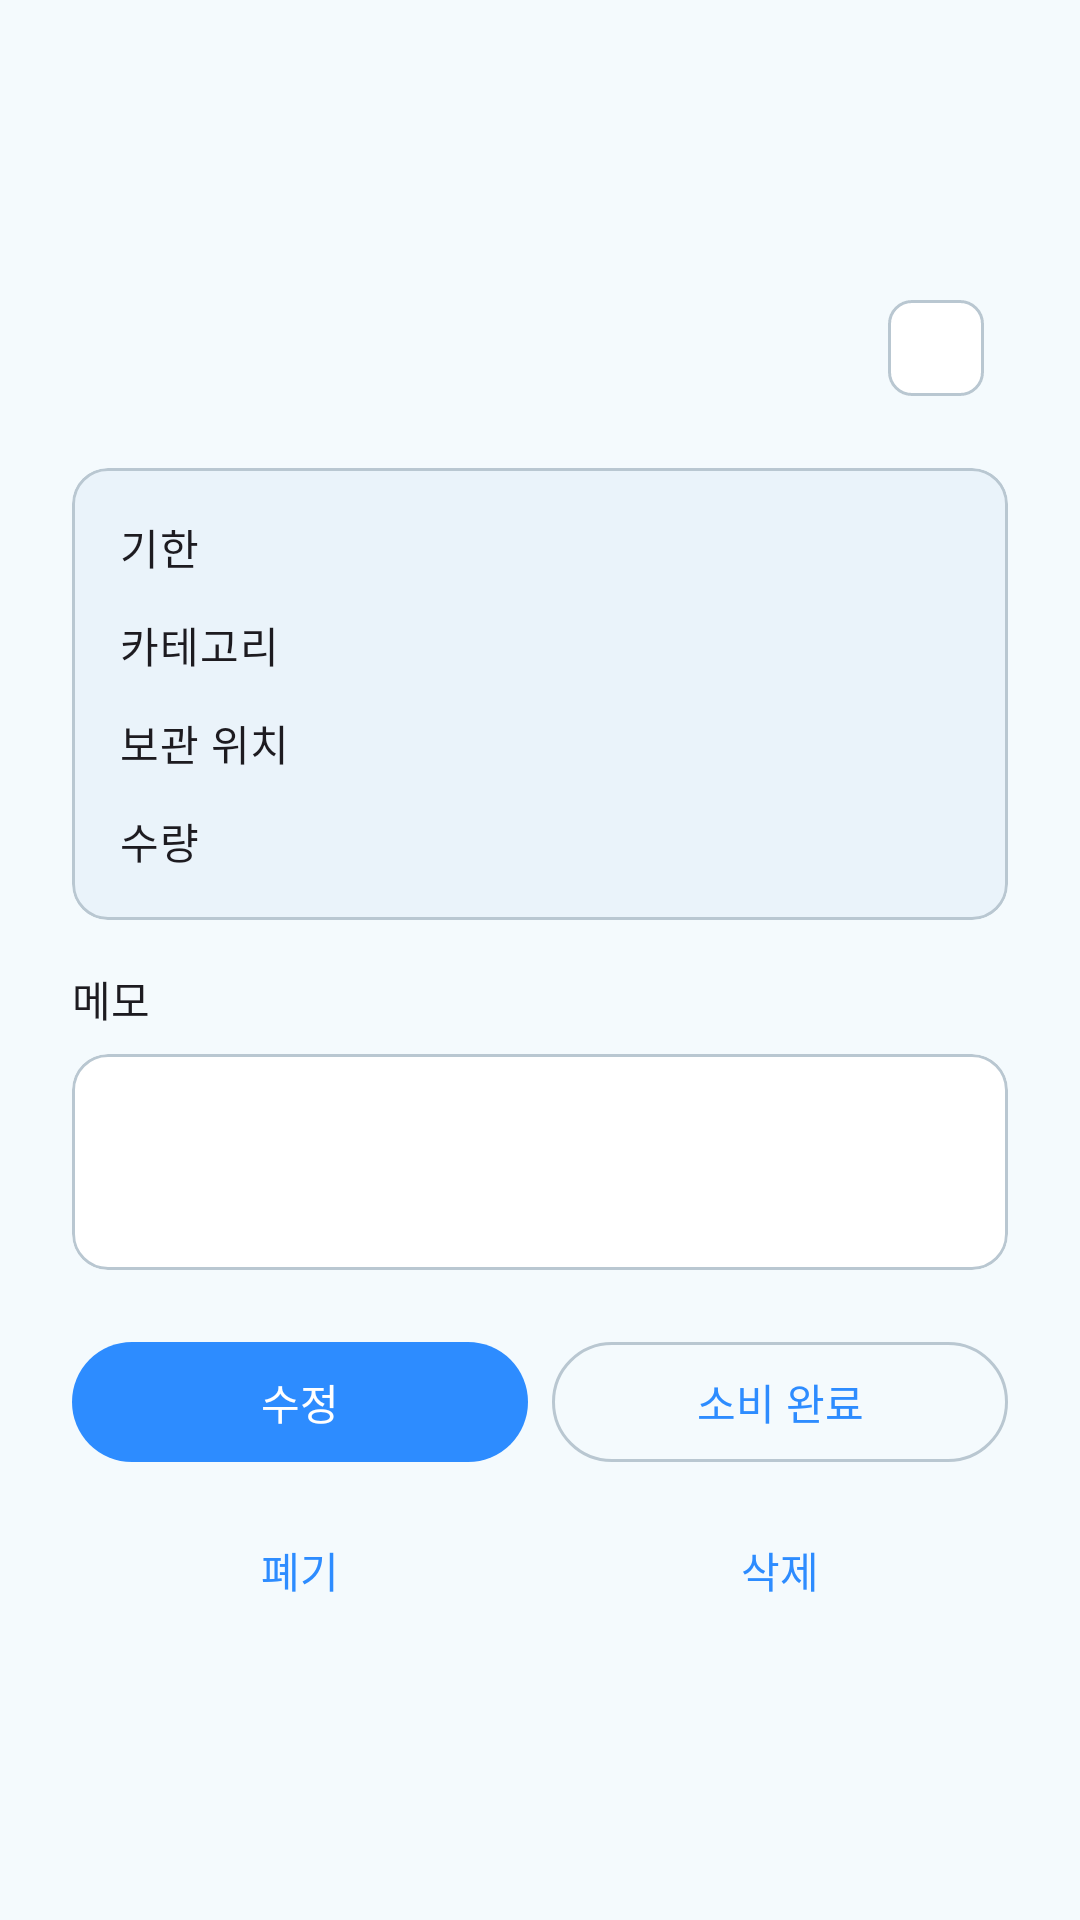

Reconstruct the res/layout file that produces this screen, plus the resources it refers to.
<!-- AndroidManifest.xml: application theme Theme.RefrigeratorReminder -->
<!-- res/layout/bottom_sheet_pantry_item_detail.xml -->
<?xml version="1.0" encoding="utf-8"?>
<androidx.core.widget.NestedScrollView xmlns:android="http://schemas.android.com/apk/res/android"
    xmlns:app="http://schemas.android.com/apk/res-auto"
    android:layout_width="match_parent"
    android:layout_height="wrap_content"
    android:fillViewport="true">

    <LinearLayout
        android:layout_width="match_parent"
        android:layout_height="wrap_content"
        android:orientation="vertical"
        android:paddingStart="24dp"
        android:paddingTop="20dp"
        android:paddingEnd="24dp"
        android:paddingBottom="24dp">

        <LinearLayout
            android:layout_width="match_parent"
            android:layout_height="wrap_content"
            android:gravity="center_vertical"
            android:orientation="horizontal">

            <FrameLayout
                android:id="@+id/layout_ingredient_icon"
                android:layout_width="56dp"
                android:layout_height="56dp"
                android:layout_marginEnd="16dp"
                android:background="@drawable/bg_ingredient_icon_container"
                android:padding="12dp">

                <ImageView
                    android:id="@+id/image_ingredient"
                    android:layout_width="match_parent"
                    android:layout_height="match_parent"
                    android:scaleType="fitCenter" />
            </FrameLayout>

            <LinearLayout
                android:layout_width="0dp"
                android:layout_height="wrap_content"
                android:layout_weight="1"
                android:orientation="vertical">

                <TextView
                    android:id="@+id/text_name"
                    android:layout_width="wrap_content"
                    android:layout_height="wrap_content"
                    android:textAppearance="@style/TextAppearance.Material3.TitleLarge" />

                <TextView
                    android:id="@+id/text_meta"
                    android:layout_width="wrap_content"
                    android:layout_height="wrap_content"
                    android:layout_marginTop="4dp"
                    android:textAppearance="@style/TextAppearance.Material3.BodyMedium" />
            </LinearLayout>
        </LinearLayout>

        <LinearLayout
            android:layout_width="match_parent"
            android:layout_height="wrap_content"
            android:layout_marginTop="16dp"
            android:gravity="center_vertical"
            android:orientation="horizontal">

            <ImageView
                android:id="@+id/image_risk"
                android:layout_width="20dp"
                android:layout_height="20dp"
                android:layout_marginEnd="8dp"
                android:scaleType="fitCenter" />

            <TextView
                android:id="@+id/text_days"
                android:layout_width="0dp"
                android:layout_height="wrap_content"
                android:layout_weight="1"
                android:textAppearance="@style/TextAppearance.Material3.LabelLarge" />

            <com.google.android.material.chip.Chip
                android:id="@+id/chip_status"
                style="@style/Widget.Material3.Chip.Assist"
                android:layout_width="wrap_content"
                android:layout_height="wrap_content" />
        </LinearLayout>

        <com.google.android.material.card.MaterialCardView
            android:layout_width="match_parent"
            android:layout_height="wrap_content"
            android:layout_marginTop="16dp"
            app:cardBackgroundColor="@color/brand_surface_variant"
            app:strokeColor="@color/brand_outline"
            app:strokeWidth="1dp">

            <LinearLayout
                android:layout_width="match_parent"
                android:layout_height="wrap_content"
                android:orientation="vertical"
                android:padding="16dp">

                <LinearLayout
                    android:layout_width="match_parent"
                    android:layout_height="wrap_content"
                    android:gravity="center_vertical"
                    android:orientation="horizontal">

                    <TextView
                        android:layout_width="0dp"
                        android:layout_height="wrap_content"
                        android:layout_weight="1"
                        android:text="@string/edit_expiry_label"
                        android:textAppearance="@style/TextAppearance.Material3.BodyMedium" />

                    <TextView
                        android:id="@+id/text_expiry_value"
                        android:layout_width="wrap_content"
                        android:layout_height="wrap_content"
                        android:textAppearance="@style/TextAppearance.Material3.TitleSmall" />
                </LinearLayout>

                <LinearLayout
                    android:layout_width="match_parent"
                    android:layout_height="wrap_content"
                    android:layout_marginTop="12dp"
                    android:gravity="center_vertical"
                    android:orientation="horizontal">

                    <TextView
                        android:layout_width="0dp"
                        android:layout_height="wrap_content"
                        android:layout_weight="1"
                        android:text="@string/label_category"
                        android:textAppearance="@style/TextAppearance.Material3.BodyMedium" />

                    <TextView
                        android:id="@+id/text_category_value"
                        android:layout_width="wrap_content"
                        android:layout_height="wrap_content"
                        android:textAppearance="@style/TextAppearance.Material3.TitleSmall" />
                </LinearLayout>

                <LinearLayout
                    android:layout_width="match_parent"
                    android:layout_height="wrap_content"
                    android:layout_marginTop="12dp"
                    android:gravity="center_vertical"
                    android:orientation="horizontal">

                    <TextView
                        android:layout_width="0dp"
                        android:layout_height="wrap_content"
                        android:layout_weight="1"
                        android:text="@string/label_storage"
                        android:textAppearance="@style/TextAppearance.Material3.BodyMedium" />

                    <TextView
                        android:id="@+id/text_storage_value"
                        android:layout_width="wrap_content"
                        android:layout_height="wrap_content"
                        android:textAppearance="@style/TextAppearance.Material3.TitleSmall" />
                </LinearLayout>

                <LinearLayout
                    android:layout_width="match_parent"
                    android:layout_height="wrap_content"
                    android:layout_marginTop="12dp"
                    android:gravity="center_vertical"
                    android:orientation="horizontal">

                    <TextView
                        android:layout_width="0dp"
                        android:layout_height="wrap_content"
                        android:layout_weight="1"
                        android:text="@string/edit_quantity_label"
                        android:textAppearance="@style/TextAppearance.Material3.BodyMedium" />

                    <TextView
                        android:id="@+id/text_quantity_value"
                        android:layout_width="wrap_content"
                        android:layout_height="wrap_content"
                        android:textAppearance="@style/TextAppearance.Material3.TitleSmall" />
                </LinearLayout>
            </LinearLayout>
        </com.google.android.material.card.MaterialCardView>

        <TextView
            android:layout_width="wrap_content"
            android:layout_height="wrap_content"
            android:layout_marginTop="16dp"
            android:text="@string/edit_note_label"
            android:textAppearance="@style/TextAppearance.Material3.TitleSmall" />

        <com.google.android.material.card.MaterialCardView
            android:layout_width="match_parent"
            android:layout_height="wrap_content"
            android:layout_marginTop="8dp"
            app:cardBackgroundColor="@color/brand_surface"
            app:strokeColor="@color/brand_outline"
            app:strokeWidth="1dp">

            <TextView
                android:id="@+id/text_note_value"
                android:layout_width="match_parent"
                android:layout_height="wrap_content"
                android:minHeight="72dp"
                android:padding="16dp"
                android:textAppearance="@style/TextAppearance.Material3.BodyMedium" />
        </com.google.android.material.card.MaterialCardView>

        <LinearLayout
            android:layout_width="match_parent"
            android:layout_height="wrap_content"
            android:layout_marginTop="20dp"
            android:orientation="horizontal">

            <com.google.android.material.button.MaterialButton
                android:id="@+id/button_edit"
                android:layout_width="0dp"
                android:layout_height="wrap_content"
                android:layout_marginEnd="8dp"
                android:layout_weight="1"
                android:text="@string/action_edit"
                android:textColor="@color/brand_on_primary"
                app:backgroundTint="@color/button_primary_tint" />

            <com.google.android.material.button.MaterialButton
                android:id="@+id/button_consume"
                style="@style/Widget.Material3.Button.OutlinedButton"
                android:layout_width="0dp"
                android:layout_height="wrap_content"
                android:layout_weight="1"
                android:text="@string/action_consume" />
        </LinearLayout>

        <LinearLayout
            android:layout_width="match_parent"
            android:layout_height="wrap_content"
            android:layout_marginTop="8dp"
            android:orientation="horizontal">

            <com.google.android.material.button.MaterialButton
                android:id="@+id/button_discard"
                style="@style/Widget.Material3.Button.TextButton"
                android:layout_width="0dp"
                android:layout_height="wrap_content"
                android:layout_marginEnd="8dp"
                android:layout_weight="1"
                android:text="@string/action_discard" />

            <com.google.android.material.button.MaterialButton
                android:id="@+id/button_delete"
                style="@style/Widget.Material3.Button.TextButton"
                android:layout_width="0dp"
                android:layout_height="wrap_content"
                android:layout_weight="1"
                android:text="@string/action_delete" />
        </LinearLayout>
    </LinearLayout>

</androidx.core.widget.NestedScrollView>
<!-- resources referenced by this layout -->
<resources>
  <color name="brand_on_primary">#FFFFFFFF</color>
  <color name="brand_outline">#B9C7D1</color>
  <color name="brand_surface">#FFFFFFFF</color>
  <color name="brand_surface_variant">#EAF3FA</color>
  <string name="action_consume">소비 완료</string>
  <string name="action_delete">삭제</string>
  <string name="action_discard">폐기</string>
  <string name="action_edit">수정</string>
  <string name="edit_expiry_label">기한</string>
  <string name="edit_note_label">메모</string>
  <string name="edit_quantity_label">수량</string>
  <string name="label_category">카테고리</string>
  <string name="label_storage">보관 위치</string>
  <style name="Theme.RefrigeratorReminder" parent="Theme.Material3.DayNight.NoActionBar">
          <item name="colorPrimary">@color/brand_primary</item>
          <item name="colorOnPrimary">@color/brand_on_primary</item>
          <item name="colorPrimaryContainer">@color/brand_primary_container</item>
          <item name="colorOnPrimaryContainer">@color/brand_on_primary_container</item>
          <item name="colorSecondary">@color/brand_secondary</item>
          <item name="colorOnSurface">@color/brand_on_surface</item>
          <item name="colorOnBackground">@color/brand_on_background</item>
          <item name="colorSurface">@color/brand_surface</item>
          <item name="colorSurfaceVariant">@color/brand_surface_variant</item>
          <item name="colorOutline">@color/brand_outline</item>
          <item name="android:colorBackground">@color/brand_background</item>
          <item name="android:windowBackground">@color/brand_background</item>
          <item name="android:statusBarColor">@color/brand_primary</item>
          <item name="android:navigationBarColor">@color/brand_surface</item>
      </style>
  <color name="brand_primary">#2D8CFF</color>
  <color name="brand_primary_container">#DCEFFF</color>
  <color name="brand_on_primary_container">#143A66</color>
  <color name="brand_secondary">#3FBF8F</color>
  <color name="brand_on_surface">#20303A</color>
  <color name="brand_on_background">#20303A</color>
  <color name="brand_background">#F4FAFD</color>
</resources>
